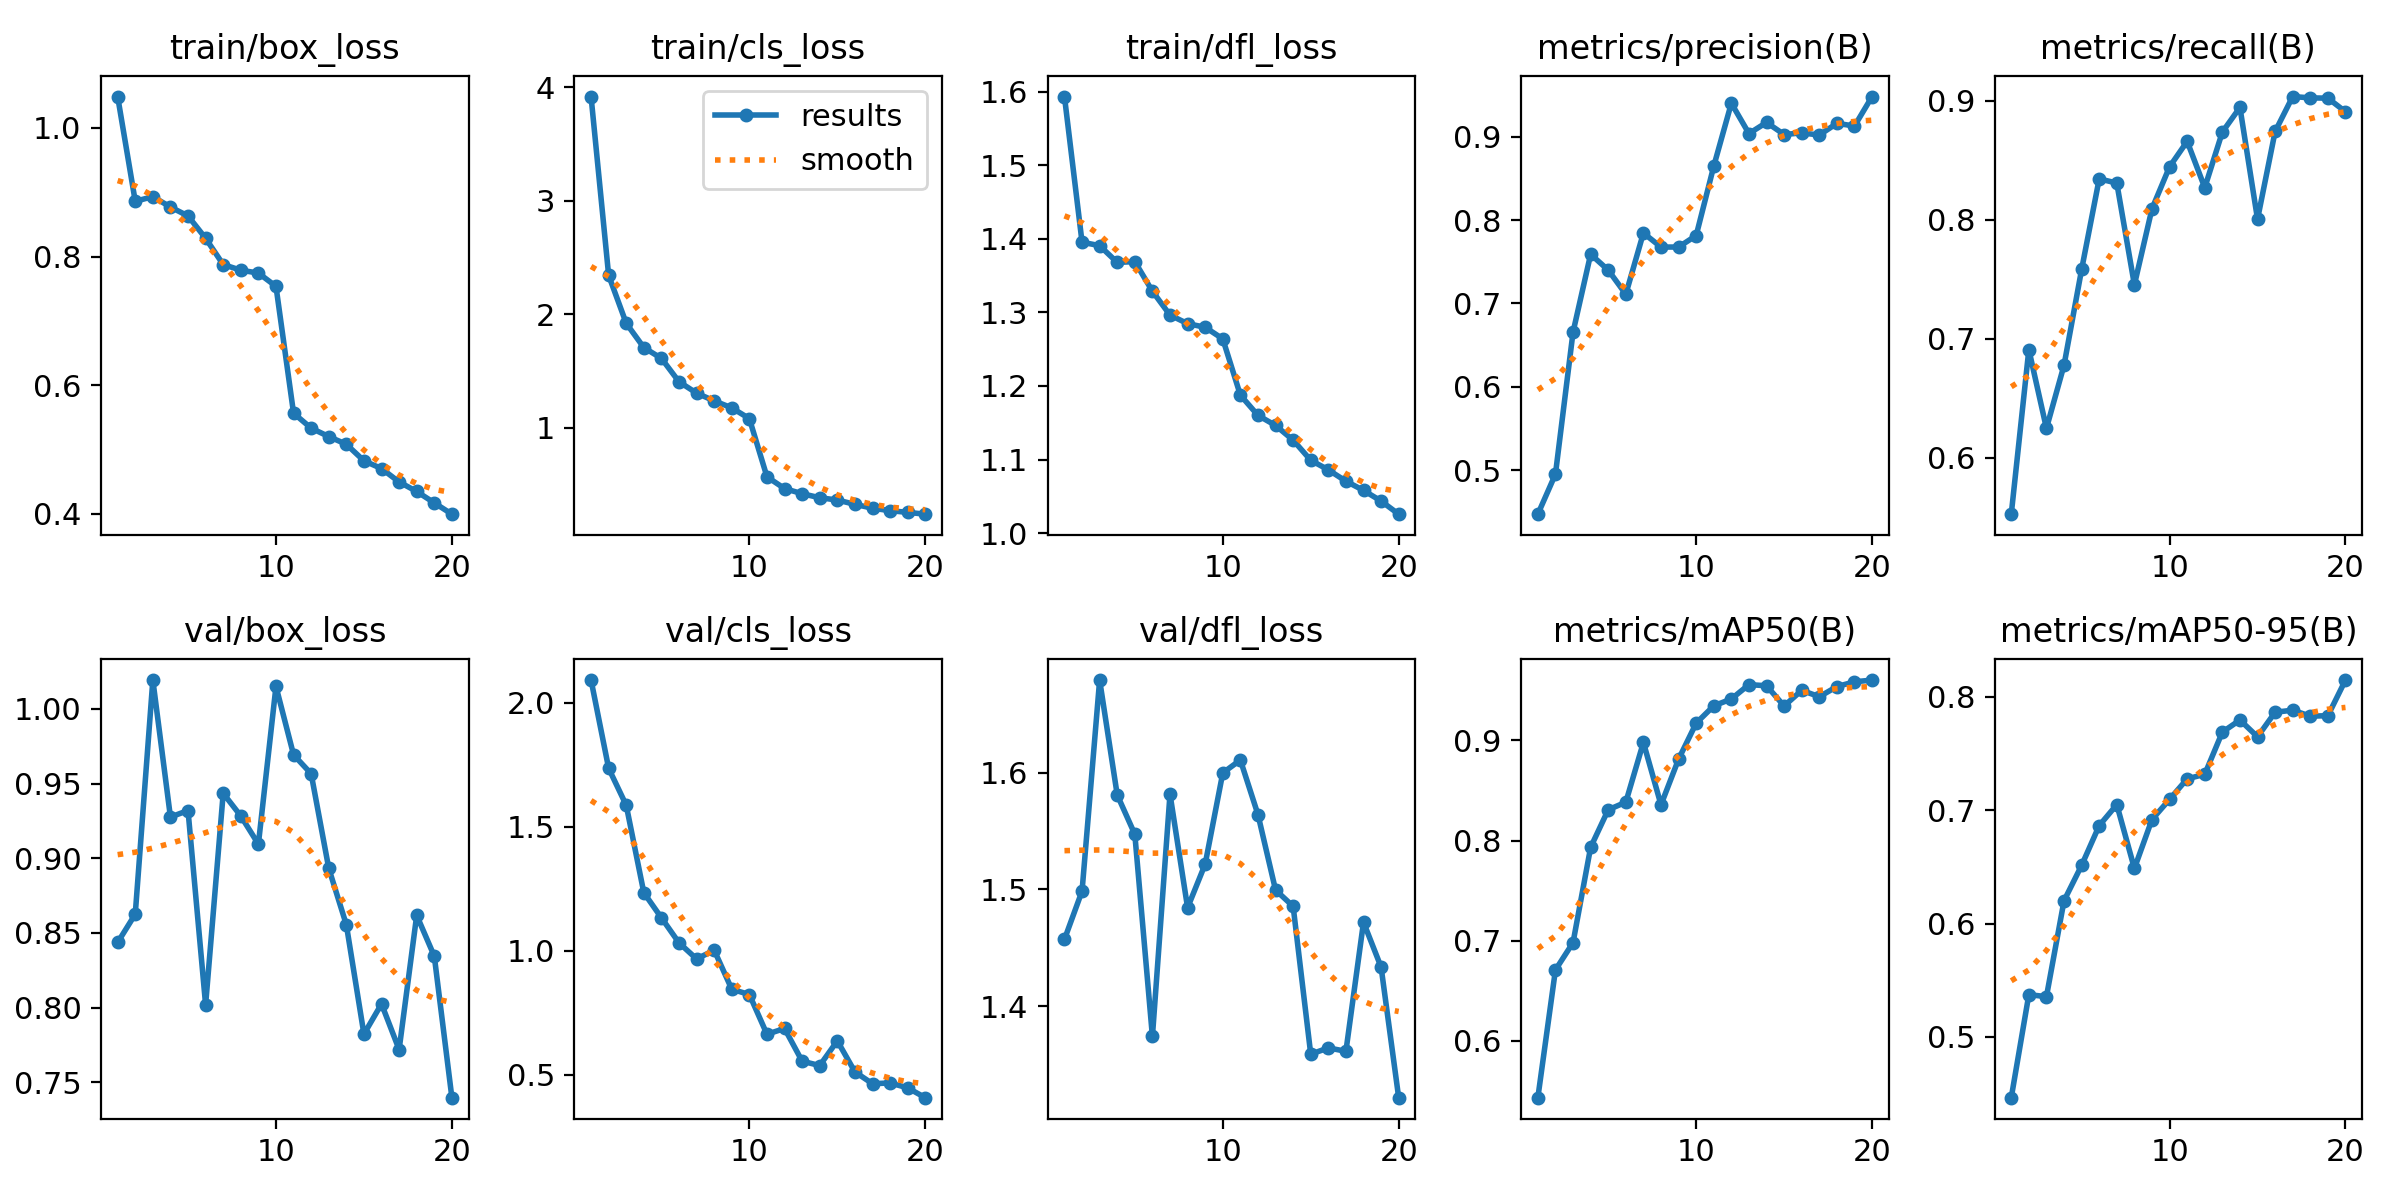

The file beside this chart, header and first rows:
epoch, time, train/box_loss, train/cls_loss, train/dfl_loss, metrics/precision(B), metrics/recall(B), metrics/mAP50(B), metrics/mAP50-95(B), val/box_loss, val/cls_loss, val/dfl_loss, lr/pg0, lr/pg1, lr/pg2
1, 89.96, 1.049, 3.916, 1.593, 0.447, 0.5526, 0.5433, 0.4464, 0.8437, 2.092, 1.457, 0.0001098, 0.0001098, 0.0001098
2, 178.4, 0.8859, 2.343, 1.395, 0.4951, 0.6908, 0.6709, 0.5373, 0.8626, 1.737, 1.499, 0.0002099, 0.0002099, 0.0002099
3, 269.7, 0.8932, 1.921, 1.391, 0.6654, 0.6247, 0.6981, 0.5355, 1.019, 1.587, 1.679, 0.000299, 0.000299, 0.000299
4, 356.5, 0.877, 1.707, 1.368, 0.7589, 0.6777, 0.7933, 0.6202, 0.9276, 1.235, 1.581, 0.0002835, 0.0002835, 0.0002835
5, 442.8, 0.8631, 1.612, 1.369, 0.7399, 0.7582, 0.8308, 0.6513, 0.932, 1.134, 1.547, 0.0002671, 0.0002671, 0.0002671
6, 531.9, 0.8284, 1.406, 1.329, 0.7109, 0.8343, 0.8384, 0.6864, 0.8019, 1.033, 1.374, 0.0002506, 0.0002506, 0.0002506
7, 622.2, 0.7875, 1.307, 1.296, 0.7844, 0.8307, 0.8981, 0.7049, 0.9435, 0.9677, 1.582, 0.0002341, 0.0002341, 0.0002341
8, 711.9, 0.7788, 1.238, 1.285, 0.7675, 0.7452, 0.8358, 0.6486, 0.9284, 1.003, 1.484, 0.0002176, 0.0002176, 0.0002176
9, 797.5, 0.7743, 1.177, 1.28, 0.7676, 0.8092, 0.8813, 0.6918, 0.9095, 0.8455, 1.522, 0.0002011, 0.0002011, 0.0002011
10, 884.3, 0.7537, 1.082, 1.264, 0.7814, 0.8445, 0.9173, 0.7096, 1.015, 0.8241, 1.6, 0.0001846, 0.0001846, 0.0001846
11, 978, 0.5565, 0.5701, 1.188, 0.8646, 0.8658, 0.9346, 0.7277, 0.9693, 0.6639, 1.611, 0.0001682, 0.0001682, 0.0001682
12, 1069, 0.5333, 0.4664, 1.16, 0.9401, 0.8269, 0.9415, 0.7317, 0.9566, 0.6873, 1.564, 0.0001517, 0.0001517, 0.0001517
13, 1161, 0.5202, 0.4212, 1.146, 0.9037, 0.8736, 0.9558, 0.7689, 0.8933, 0.5554, 1.5, 0.0001352, 0.0001352, 0.0001352
14, 1258, 0.5082, 0.3858, 1.126, 0.9171, 0.8943, 0.9546, 0.7796, 0.8555, 0.5378, 1.486, 0.0001187, 0.0001187, 0.0001187
15, 1351, 0.4825, 0.3656, 1.099, 0.9026, 0.8004, 0.9345, 0.7648, 0.7823, 0.6373, 1.359, 0.0001022, 0.0001022, 0.0001022
16, 1443, 0.4704, 0.3277, 1.086, 0.9045, 0.8741, 0.9501, 0.7864, 0.8025, 0.5122, 1.364, 8.57475e-05, 8.57475e-05, 8.57475e-05
17, 1540, 0.4496, 0.2936, 1.071, 0.9019, 0.9035, 0.9437, 0.7883, 0.7719, 0.4644, 1.362, 6.9264e-05, 6.9264e-05, 6.9264e-05
18, 1637, 0.4348, 0.2719, 1.058, 0.916, 0.9024, 0.9539, 0.783, 0.8618, 0.4677, 1.472, 5.27805e-05, 5.27805e-05, 5.27805e-05
19, 1727, 0.4171, 0.257, 1.044, 0.9127, 0.9021, 0.9586, 0.7834, 0.8345, 0.4478, 1.434, 3.6297e-05, 3.6297e-05, 3.6297e-05
20, 1817, 0.3995, 0.2412, 1.026, 0.9481, 0.8907, 0.9604, 0.8148, 0.7397, 0.4083, 1.322, 1.98135e-05, 1.98135e-05, 1.98135e-05
